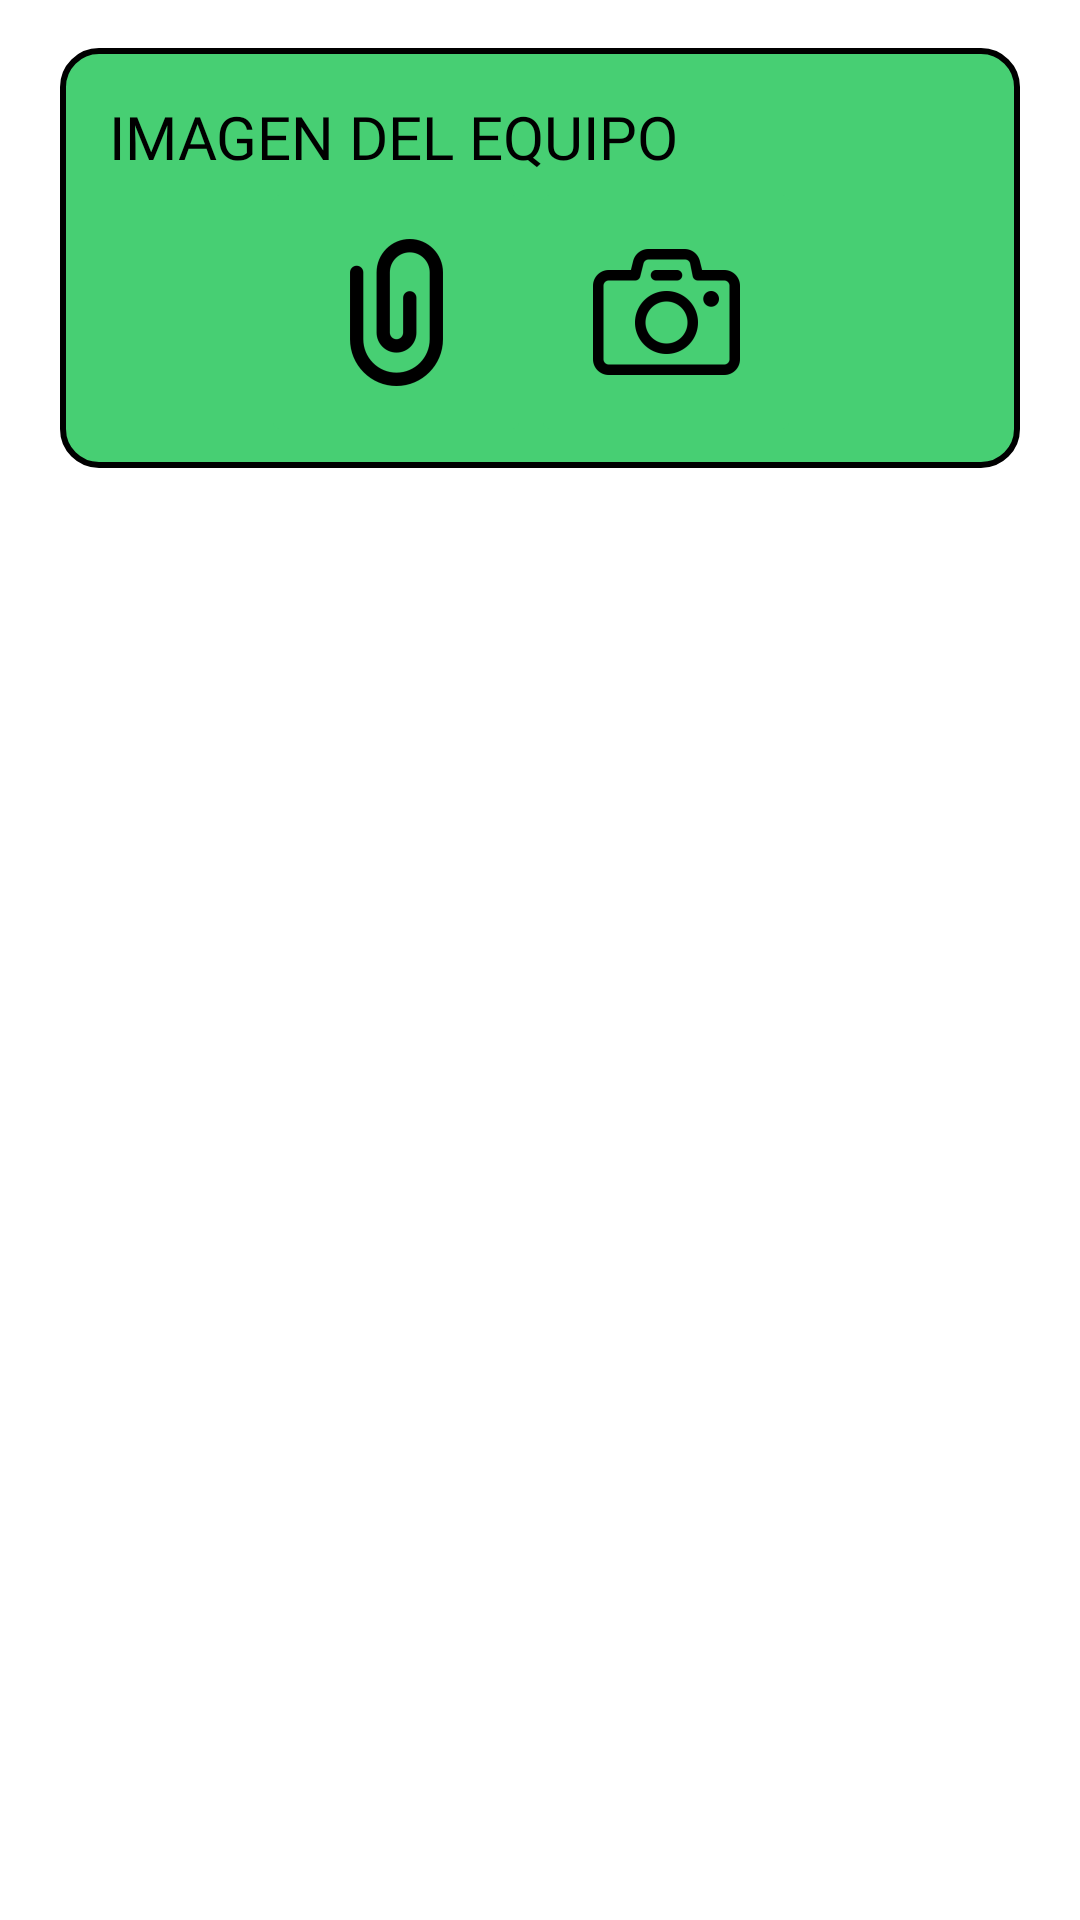

Layout XML and referenced resources for this Android screen:
<!-- AndroidManifest.xml: application theme Theme.ProyectoFinal.NoActionBar -->
<!-- res/layout/imagen_layout.xml -->
<?xml version="1.0" encoding="utf-8"?>
<ScrollView xmlns:android="http://schemas.android.com/apk/res/android"
            xmlns:app="http://schemas.android.com/apk/res-auto"
            xmlns:tools="http://schemas.android.com/tools" android:id="@+id/scrollView"
            android:layout_width="match_parent"
            android:layout_height="match_parent"
            android:fillViewport="true" android:background="#FFFFFF">

    <androidx.constraintlayout.widget.ConstraintLayout
            android:id="@+id/layoutContenido"
            android:layout_width="match_parent"
            android:layout_height="wrap_content"
            android:padding="16dp">

        <View
                android:id="@+id/viewImagen"
                android:layout_width="320dp"
                android:layout_height="140dp"
                android:background="@drawable/button_registrar_equipo"
                app:layout_constraintTop_toTopOf="parent"
                app:layout_constraintStart_toStartOf="parent"
                app:layout_constraintEnd_toEndOf="parent"
        />
        <TextView
                android:text="IMAGEN DEL EQUIPO"
                android:layout_width="wrap_content"
                android:layout_height="wrap_content" android:id="@+id/textViewImagen"
                app:layout_constraintTop_toTopOf="@+id/viewImagen"
                app:layout_constraintBottom_toBottomOf="@+id/viewImagen"
                app:layout_constraintVertical_bias="0.141"
                android:fontFamily="@font/roboto_bold" android:textSize="20sp" android:textColor="@color/black"
                app:layout_constraintStart_toStartOf="@+id/viewImagen"
                app:layout_constraintEnd_toEndOf="@+id/viewImagen" app:layout_constraintHorizontal_bias="0.125"/>
        <ImageButton
                android:layout_width="90dp"
                android:layout_height="90dp" app:srcCompat="@mipmap/ic_camera_foreground"
                android:id="@+id/imageButtonCamara"
                android:backgroundTint="#47CF73" app:layout_constraintEnd_toEndOf="@+id/viewImagen"
                app:layout_constraintStart_toStartOf="@+id/viewImagen"
                app:layout_constraintTop_toTopOf="@+id/viewImagen"
                app:layout_constraintBottom_toBottomOf="@+id/viewImagen" app:layout_constraintHorizontal_bias="0.682"
                app:layout_constraintVertical_bias="0.86"/>
        <ImageButton
                android:layout_width="90dp"
                android:layout_height="90dp" app:srcCompat="@mipmap/ic_paperclip_foreground"
                android:id="@+id/imageButtonAdjuntar"
                android:backgroundTint="#47CF73"
                app:layout_constraintTop_toTopOf="@+id/viewImagen"
                app:layout_constraintStart_toStartOf="@+id/viewImagen"
                app:layout_constraintBottom_toBottomOf="@+id/viewImagen"
                app:layout_constraintEnd_toEndOf="@+id/viewImagen" app:layout_constraintHorizontal_bias="0.291"
                app:layout_constraintVertical_bias="0.86"/>


    </androidx.constraintlayout.widget.ConstraintLayout>
</ScrollView>
<!-- resources referenced by this layout -->
<resources>
  <color name="black">#FF000000</color>
  <!-- drawable button_registrar_equipo (drawable) -->
  <?xml version="1.0" encoding="utf-8"?>
  <shape xmlns:android="http://schemas.android.com/apk/res/android"
         android:shape="rectangle">
  
      <solid android:color="@color/verde" /> 
  
      <stroke
              android:width="2dp"
              android:color="@android:color/black" /> 
  
      <corners android:radius="12dp" /> 
  
  </shape>
  <!-- mipmap ic_camera_foreground: webp bitmap (mipmap-hdpi, 848 bytes) -->
  <!-- mipmap ic_paperclip_foreground: webp bitmap (mipmap-hdpi, 696 bytes) -->
  <style name="Theme.ProyectoFinal.NoActionBar">
          <item name="windowActionBar">false</item>
          <item name="windowNoTitle">true</item>
      </style>
  <color name="verde">#47CF73</color>
</resources>
